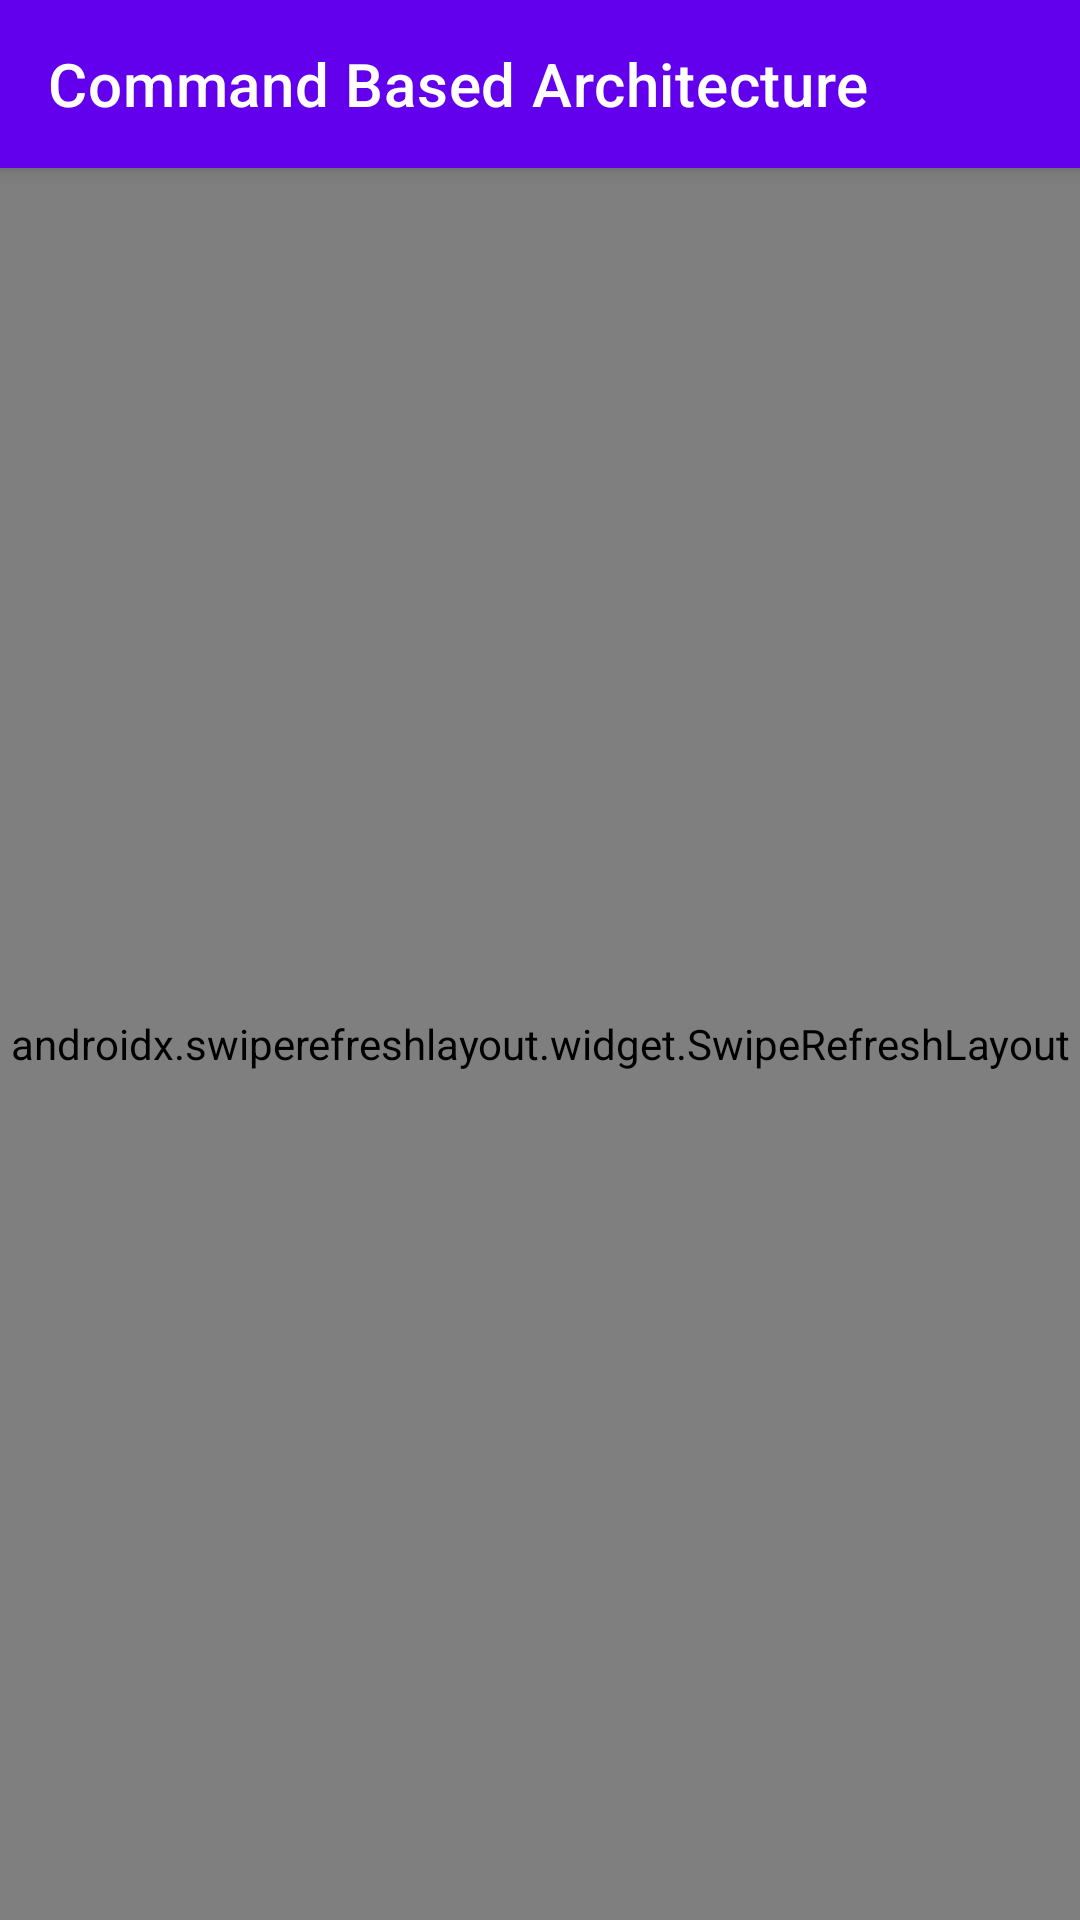

Here is an Android app screen rendered from its layout file. Give the layout XML and the strings, colors and styles it references.
<!-- AndroidManifest.xml: application theme AppTheme -->
<!-- res/layout/fragment_details.xml -->
<androidx.coordinatorlayout.widget.CoordinatorLayout xmlns:android="http://schemas.android.com/apk/res/android"
    xmlns:app="http://schemas.android.com/apk/res-auto"
    xmlns:tools="http://schemas.android.com/tools"
    android:layout_width="match_parent"
    android:layout_height="match_parent">

    <com.google.android.material.appbar.AppBarLayout
        android:id="@+id/app_bar_layout"
        android:layout_width="match_parent"
        android:layout_height="wrap_content">

        <androidx.appcompat.widget.Toolbar
            android:id="@+id/toolbar"
            android:layout_width="match_parent"
            android:layout_height="wrap_content"
            app:title="@string/app_name"
            app:titleTextColor="#fff" />

    </com.google.android.material.appbar.AppBarLayout>

    <androidx.swiperefreshlayout.widget.SwipeRefreshLayout
        android:id="@+id/srlData"
        android:layout_width="match_parent"
        android:layout_height="match_parent"
        app:layout_behavior="@string/appbar_scrolling_view_behavior">

        <com.google.android.material.card.MaterialCardView
            android:id="@+id/content"
            style="@style/Widget.MaterialComponents.CardView"
            android:layout_width="match_parent"
            android:layout_height="80dp"
            android:layout_marginTop="1dp"
            android:layout_marginBottom="1dp"
            app:cardBackgroundColor="@color/colorAccent">

            <LinearLayout
                android:layout_width="match_parent"
                android:layout_height="match_parent"
                android:gravity="center_vertical"
                android:orientation="horizontal">

                <TextView
                    android:id="@+id/tvTitle"
                    android:layout_width="0dp"
                    android:layout_height="wrap_content"
                    android:layout_weight="1"
                    android:gravity="center_vertical"
                    android:padding="16dp"
                    android:textColor="@color/colorPrimaryDark"
                    tools:text="text" />

                <com.google.android.material.button.MaterialButton
                    android:id="@+id/addToFavorite"
                    style="@style/Widget.MaterialComponents.Button.Icon"
                    android:layout_width="48dp"
                    android:layout_height="48dp"
                    android:layout_marginStart="4dp"
                    android:layout_marginEnd="12dp"
                    android:insetLeft="0dp"
                    android:insetTop="0dp"
                    android:insetRight="0dp"
                    android:insetBottom="0dp"
                    app:backgroundTint="@color/colorPrimary"
                    app:icon="@drawable/ic_main_unstar"
                    app:iconPadding="0dp"
                    app:strokeColor="@android:color/transparent"
                    app:strokeWidth="0dp" />

                <com.google.android.material.button.MaterialButton
                    android:id="@+id/removeFromFavorite"
                    style="@style/Widget.MaterialComponents.Button.Icon"
                    android:layout_width="48dp"
                    android:layout_height="48dp"
                    android:layout_marginStart="4dp"
                    android:layout_marginEnd="12dp"
                    android:insetLeft="0dp"
                    android:insetTop="0dp"
                    android:insetRight="0dp"
                    android:insetBottom="0dp"
                    app:backgroundTint="@color/colorPrimary"
                    app:icon="@drawable/ic_main_star"
                    app:iconPadding="0dp"
                    app:strokeColor="@android:color/transparent"
                    app:strokeWidth="0dp" />

            </LinearLayout>

        </com.google.android.material.card.MaterialCardView>

    </androidx.swiperefreshlayout.widget.SwipeRefreshLayout>

    <include
        android:id="@+id/progressError"
        layout="@layout/item_progress_error"
        android:layout_width="wrap_content"
        android:layout_height="wrap_content"
        android:layout_gravity="center"
        android:visibility="visible" />

</androidx.coordinatorlayout.widget.CoordinatorLayout>
<!-- res/layout/item_progress_error.xml (included above) -->
<?xml version="1.0" encoding="utf-8"?>
<RelativeLayout xmlns:android="http://schemas.android.com/apk/res/android"
    android:layout_width="match_parent"
    android:layout_height="wrap_content">

    <ProgressBar
        android:id="@+id/cProgress"
        android:layout_width="wrap_content"
        android:layout_height="wrap_content"
        android:layout_centerInParent="true"
        android:visibility="gone" />

    <LinearLayout
        android:id="@+id/cError"
        android:layout_width="match_parent"
        android:layout_height="wrap_content"
        android:gravity="center_horizontal"
        android:orientation="vertical"
        android:paddingStart="16dp"
        android:paddingTop="8dp"
        android:paddingEnd="16dp"
        android:paddingBottom="8dp"
        android:visibility="gone">

        <TextView
            android:id="@+id/tvError"
            android:layout_width="wrap_content"
            android:layout_height="wrap_content"
            android:layout_marginBottom="8dp"
            android:ellipsize="end"
            android:maxLines="2" />

        <Button
            android:id="@+id/bError"
            android:layout_width="wrap_content"
            android:layout_height="wrap_content"
            android:text="@string/text_retry" />

    </LinearLayout>

</RelativeLayout>
<!-- resources referenced by this layout -->
<resources>
  <!-- drawable ic_main_star (drawable) -->
  <vector xmlns:android="http://schemas.android.com/apk/res/android"
      android:width="24dp"
      android:height="24dp"
      android:viewportWidth="24.0"
      android:viewportHeight="24.0">
      <path
          android:fillColor="#fff"
          android:pathData="M12,17.27L18.18,21l-1.64,-7.03L22,9.24l-7.19,-0.61L12,2 9.19,8.63 2,9.24l5.46,4.73L5.82,21z" />
  </vector>
  <string name="app_name">Command Based Architecture</string>
  <string name="text_retry">Retry</string>
  <style name="AppTheme" parent="Theme.MaterialComponents.Light.NoActionBar">
          
          <item name="colorPrimary">@color/colorPrimary</item>
          <item name="colorPrimaryDark">@color/colorPrimaryDark</item>
          <item name="colorAccent">@color/colorAccent</item>
      </style>
  <!-- not gathered from this repository: default colours our renderer supplied (Android Studio template values) -->
  <color name="colorPrimary">#FF6200EE</color>
  <color name="colorPrimaryDark">#FF3700B3</color>
  <color name="colorAccent">#FF03DAC5</color>
</resources>
